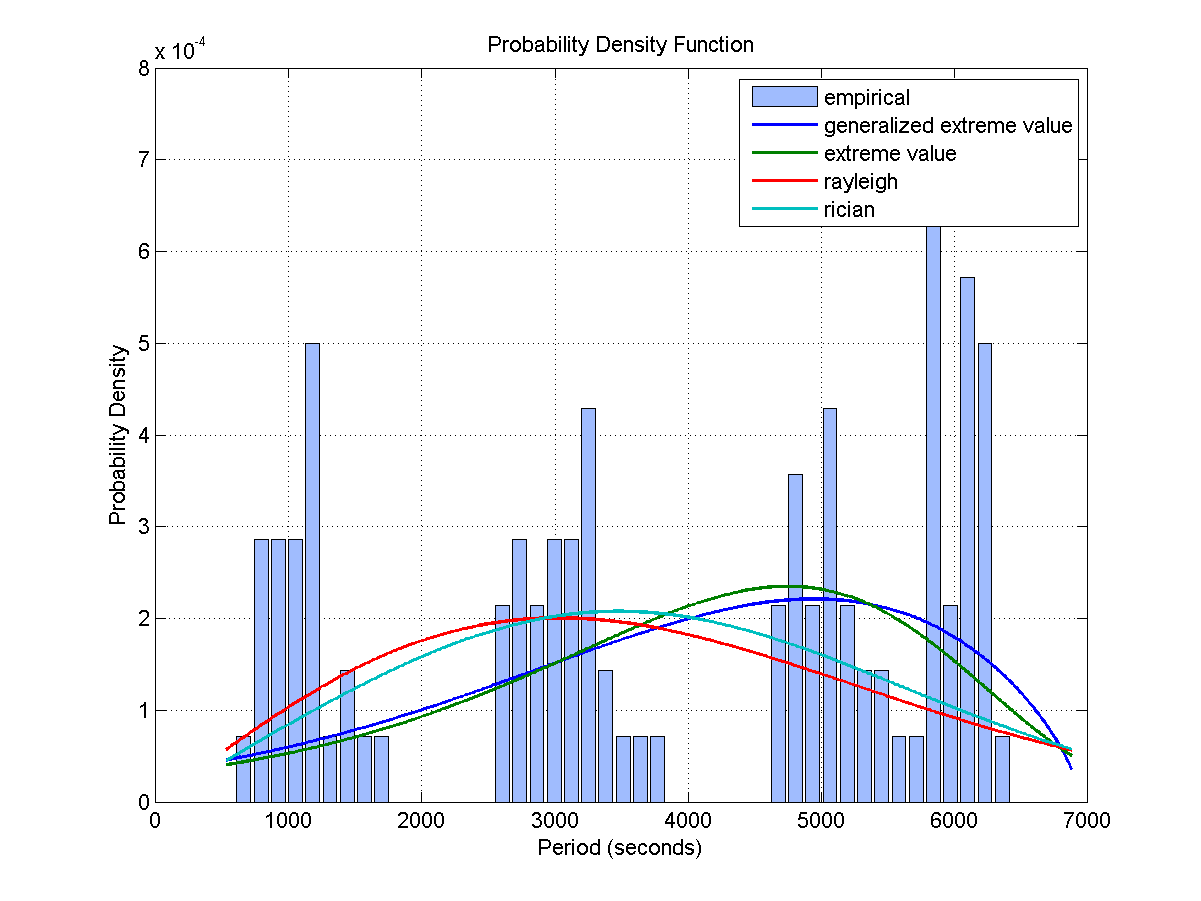

The table this chart was drawn from, first rows:
Access, Start Time (UTCG), Stop Time (UTCG), Duration (sec)
1, 3 Dec 2013 01:16:54.251, 3 Dec 2013 01:31:21.220, 867
2, 3 Dec 2013 02:53:57.143, 3 Dec 2013 03:08:36.766, 879.6
3, 3 Dec 2013 04:30:20.278, 3 Dec 2013 04:44:53.367, 873.1
4, 3 Dec 2013 06:06:42.849, 3 Dec 2013 06:21:24.182, 881.3
5, 3 Dec 2013 07:44:23.166, 3 Dec 2013 07:58:39.819, 856.7
6, 3 Dec 2013 09:24:36.392, 3 Dec 2013 09:36:48.899, 732.5
7, 3 Dec 2013 11:05:55.427, 3 Dec 2013 11:18:53.728, 778.3
8, 3 Dec 2013 12:45:02.678, 3 Dec 2013 12:58:35.132, 812.5
9, 3 Dec 2013 20:28:05.061, 3 Dec 2013 20:42:05.945, 840.9
10, 3 Dec 2013 22:07:08.981, 3 Dec 2013 22:20:29.941, 801
11, 3 Dec 2013 23:44:51.644, 3 Dec 2013 23:57:13.301, 741.7
12, 4 Dec 2013 01:20:52.140, 4 Dec 2013 01:33:14.260, 742.1
13, 4 Dec 2013 02:55:47.232, 4 Dec 2013 03:09:31.940, 824.7
14, 4 Dec 2013 04:31:26.863, 4 Dec 2013 04:46:00.444, 873.6
15, 4 Dec 2013 06:10:06.065, 4 Dec 2013 06:22:23.894, 737.8
16, 4 Dec 2013 07:54:52.404, 4 Dec 2013 08:08:23.832, 811.4
17, 4 Dec 2013 09:36:30.467, 4 Dec 2013 09:51:42.070, 911.6
18, 4 Dec 2013 11:21:01.691, 4 Dec 2013 11:24:37.989, 216.3
19, 5 Dec 2013 03:02:18.814, 5 Dec 2013 03:17:20.812, 902
20, 5 Dec 2013 04:45:45.750, 5 Dec 2013 05:01:28.289, 942.5
21, 5 Dec 2013 06:29:34.665, 5 Dec 2013 06:45:09.549, 934.9
22, 5 Dec 2013 08:13:18.268, 5 Dec 2013 08:24:12.770, 654.5
23, 6 Dec 2013 01:41:20.396, 6 Dec 2013 01:55:56.559, 876.2
24, 6 Dec 2013 03:24:04.322, 6 Dec 2013 03:39:45.099, 940.8
25, 6 Dec 2013 05:07:53.882, 6 Dec 2013 05:22:22.692, 868.8
26, 6 Dec 2013 22:39:16.523, 6 Dec 2013 22:50:35.529, 679
27, 7 Dec 2013 00:18:37.743, 7 Dec 2013 00:34:14.158, 936.4
28, 7 Dec 2013 02:02:22.279, 7 Dec 2013 02:18:05.250, 943
29, 7 Dec 2013 03:40:41.862, 7 Dec 2013 03:55:01.224, 859.4
30, 7 Dec 2013 05:16:51.645, 7 Dec 2013 05:30:46.519, 834.9
31, 7 Dec 2013 06:53:10.287, 7 Dec 2013 07:07:28.066, 857.8
32, 7 Dec 2013 08:30:40.704, 7 Dec 2013 08:45:33.939, 893.2
33, 7 Dec 2013 10:09:57.918, 7 Dec 2013 10:25:06.699, 908.8
34, 7 Dec 2013 11:50:40.562, 7 Dec 2013 12:05:56.729, 916.2
35, 7 Dec 2013 13:32:52.743, 7 Dec 2013 13:38:58.236, 365.5
36, 7 Dec 2013 19:38:10.301, 7 Dec 2013 19:43:21.504, 311.2
37, 7 Dec 2013 21:12:00.292, 7 Dec 2013 21:27:15.089, 914.8
Access, Start Time (UTCG), Stop Time (UTCG), Duration (sec)
1, 3 Dec 2013 10:12:37.575, 3 Dec 2013 10:20:10.739, 453.2
2, 3 Dec 2013 11:49:23.093, 3 Dec 2013 12:04:45.482, 922.4
3, 3 Dec 2013 13:33:15.624, 3 Dec 2013 13:48:52.224, 936.6
4, 3 Dec 2013 15:17:01.961, 3 Dec 2013 15:32:36.639, 934.7
5, 3 Dec 2013 17:00:37.669, 3 Dec 2013 17:11:24.687, 647
6, 4 Dec 2013 10:28:26.756, 4 Dec 2013 10:43:15.405, 888.6
7, 4 Dec 2013 12:11:23.153, 4 Dec 2013 12:27:03.979, 940.8
8, 4 Dec 2013 13:55:12.372, 4 Dec 2013 14:09:28.040, 855.7
9, 5 Dec 2013 07:26:26.783, 5 Dec 2013 07:37:54.266, 687.5
10, 5 Dec 2013 09:06:03.265, 5 Dec 2013 09:21:39.718, 936.5
11, 5 Dec 2013 10:49:45.328, 5 Dec 2013 11:05:30.817, 945.5
12, 5 Dec 2013 12:29:01.588, 5 Dec 2013 12:43:07.619, 846
13, 5 Dec 2013 14:05:10.841, 5 Dec 2013 14:18:40.131, 809.3
14, 5 Dec 2013 15:41:24.309, 5 Dec 2013 15:55:16.678, 832.4
15, 5 Dec 2013 17:18:45.196, 5 Dec 2013 17:33:22.947, 877.8
16, 5 Dec 2013 18:57:50.915, 5 Dec 2013 19:12:54.053, 903.1
17, 5 Dec 2013 20:38:26.706, 5 Dec 2013 20:53:31.243, 904.5
18, 5 Dec 2013 22:22:02.005, 5 Dec 2013 22:25:26.543, 204.5
19, 6 Dec 2013 04:25:27.597, 6 Dec 2013 04:30:56.815, 329.2
20, 6 Dec 2013 05:59:39.562, 6 Dec 2013 06:14:55.803, 916.2
21, 6 Dec 2013 07:40:08.394, 6 Dec 2013 07:54:52.506, 884.1
22, 6 Dec 2013 09:17:24.568, 6 Dec 2013 09:32:02.640, 878.1
... 55 more rows
